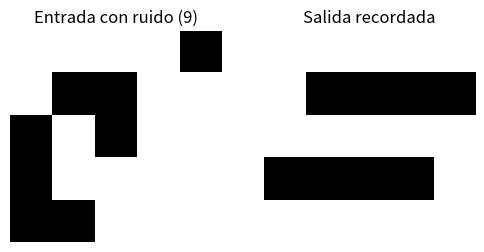

Python code for this plot:
import numpy as np
import matplotlib.pyplot as plt

num_9 = np.array([
    [ 1,  1,  1,  1,  1],
    [ 1, -1, -1, -1,  1],
    [ 1,  1,  1,  1,  1],
    [ -1, -1, -1,  1,  1],
    [ 1,  1,  1,  1,  1]
])

num_7 = np.array([
    [ 1,  1,  1,  1,  1],
    [ -1, -1, -1,  1,  1],
    [ -1, -1,  1,  1, -1],
    [ -1,  1,  1, -1, -1],
    [ 1, -1, -1, -1, -1]
])

num_5 = np.array([
    [ 1,  1,  1,  1,  1],
    [ 1, -1, -1, -1, -1],
    [ 1,  1,  1,  1,  1],
    [ -1, -1, -1, -1,  1],
    [ 1,  1,  1,  1,  1]
])

num_6 = np.array([
    [ 1,  1,  1,  1,  1],
    [ 1, -1, -1, -1, -1],
    [ 1,  1,  1,  1,  1],
    [ 1, -1, -1, -1,  1],
    [ 1,  1,  1,  1,  1]
])

patterns = [num_9, num_7, num_5, num_6]

N = patterns[0].size
W = np.zeros((N, N))

for p in patterns:
    x = p.reshape(N, 1)
    W += x @ x.T

np.fill_diagonal(W, 0)

def sign(x):
    return np.where(x >= 0, 1, -1)

def recall(pattern, W, steps=5):
    s = pattern.reshape(N, 1)
    for _ in range(steps):
        s = sign(W @ s)
    return s.reshape(pattern.shape)

def add_noise(pattern, percent=0.3):
    noisy = pattern.copy()
    n = int(noisy.size * percent)
    idx = np.random.choice(noisy.size, n, replace=False)
    noisy.flat[idx] *= -1
    return noisy

def show(img, title):
    plt.imshow(img, cmap='gray')
    plt.title(title)
    plt.axis('off')

test = add_noise(num_5, 0.4)
result = recall(test, W)

plt.figure(figsize=(6, 3))
plt.subplot(1, 2, 1)
show(test, "Entrada con ruido (9)")
plt.subplot(1, 2, 2)
show(result, "Salida recordada")
plt.show()
